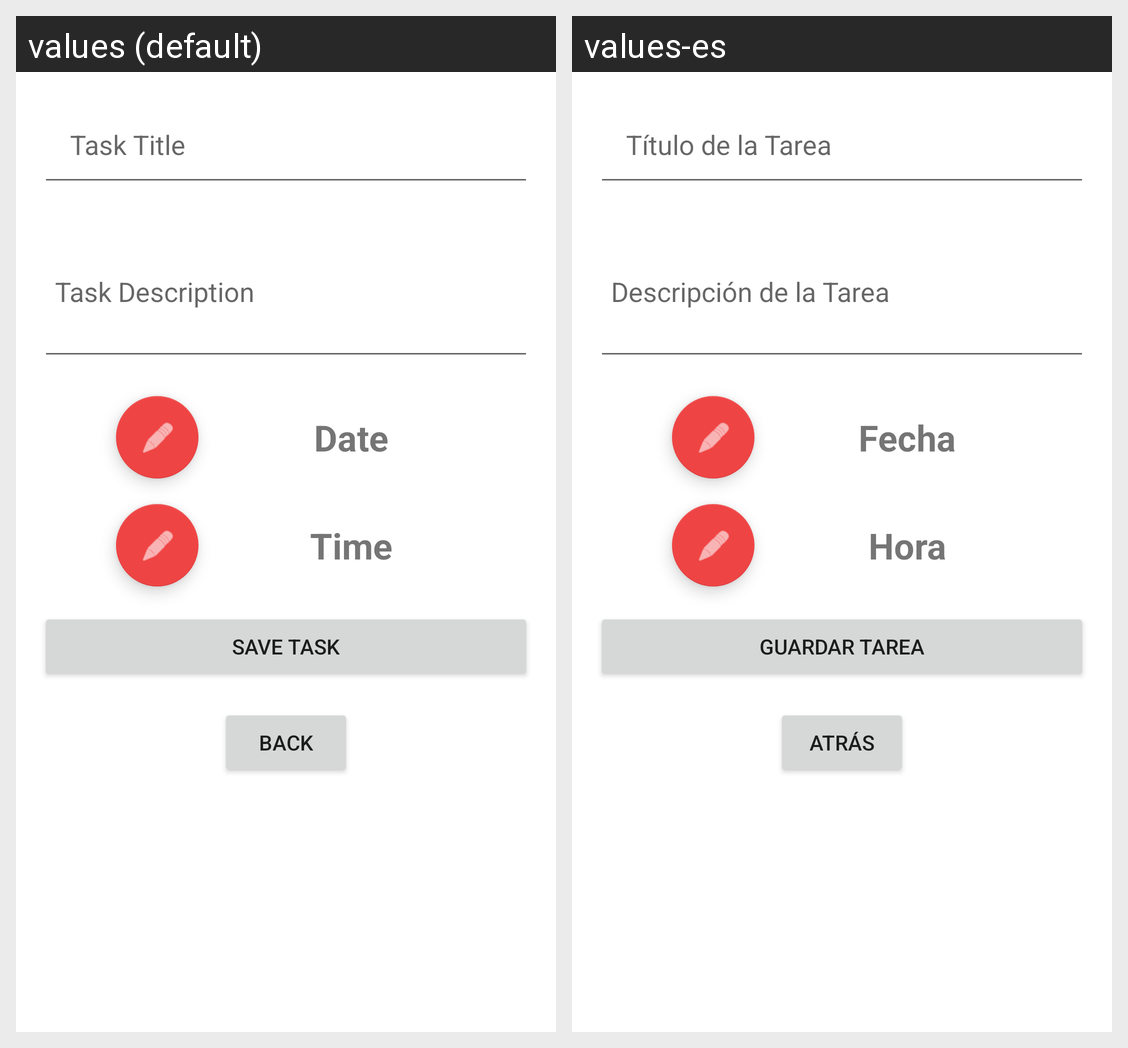

The Android screen above is rendered under two locales of the same app. Produce the string resources it draws, with the default and per-locale values.
Android screen res/layout/fragment_create_task.xml rendered under 2 locales, left to right: values (default), values-es. Device: Nexus 5 (rendered at 1080×1920; each locale shown at half size, 540×960, under a caption strip naming it); theme Theme.QuickTask.
Strings drawn on this screen, with the default value and each locale's value (text and hints the layout hard-codes, and strings that could not be matched under every locale, appear in the picture but are not listed):

task_title
  values: Task Title
  values-es: Título de la Tarea

task_description
  values: Task Description
  values-es: Descripción de la Tarea

date
  values: Date
  values-es: Fecha

time
  values: Time
  values-es: Hora

save_task
  values: Save Task
  values-es: Guardar Tarea

back
  values: Back
  values-es: Atrás
